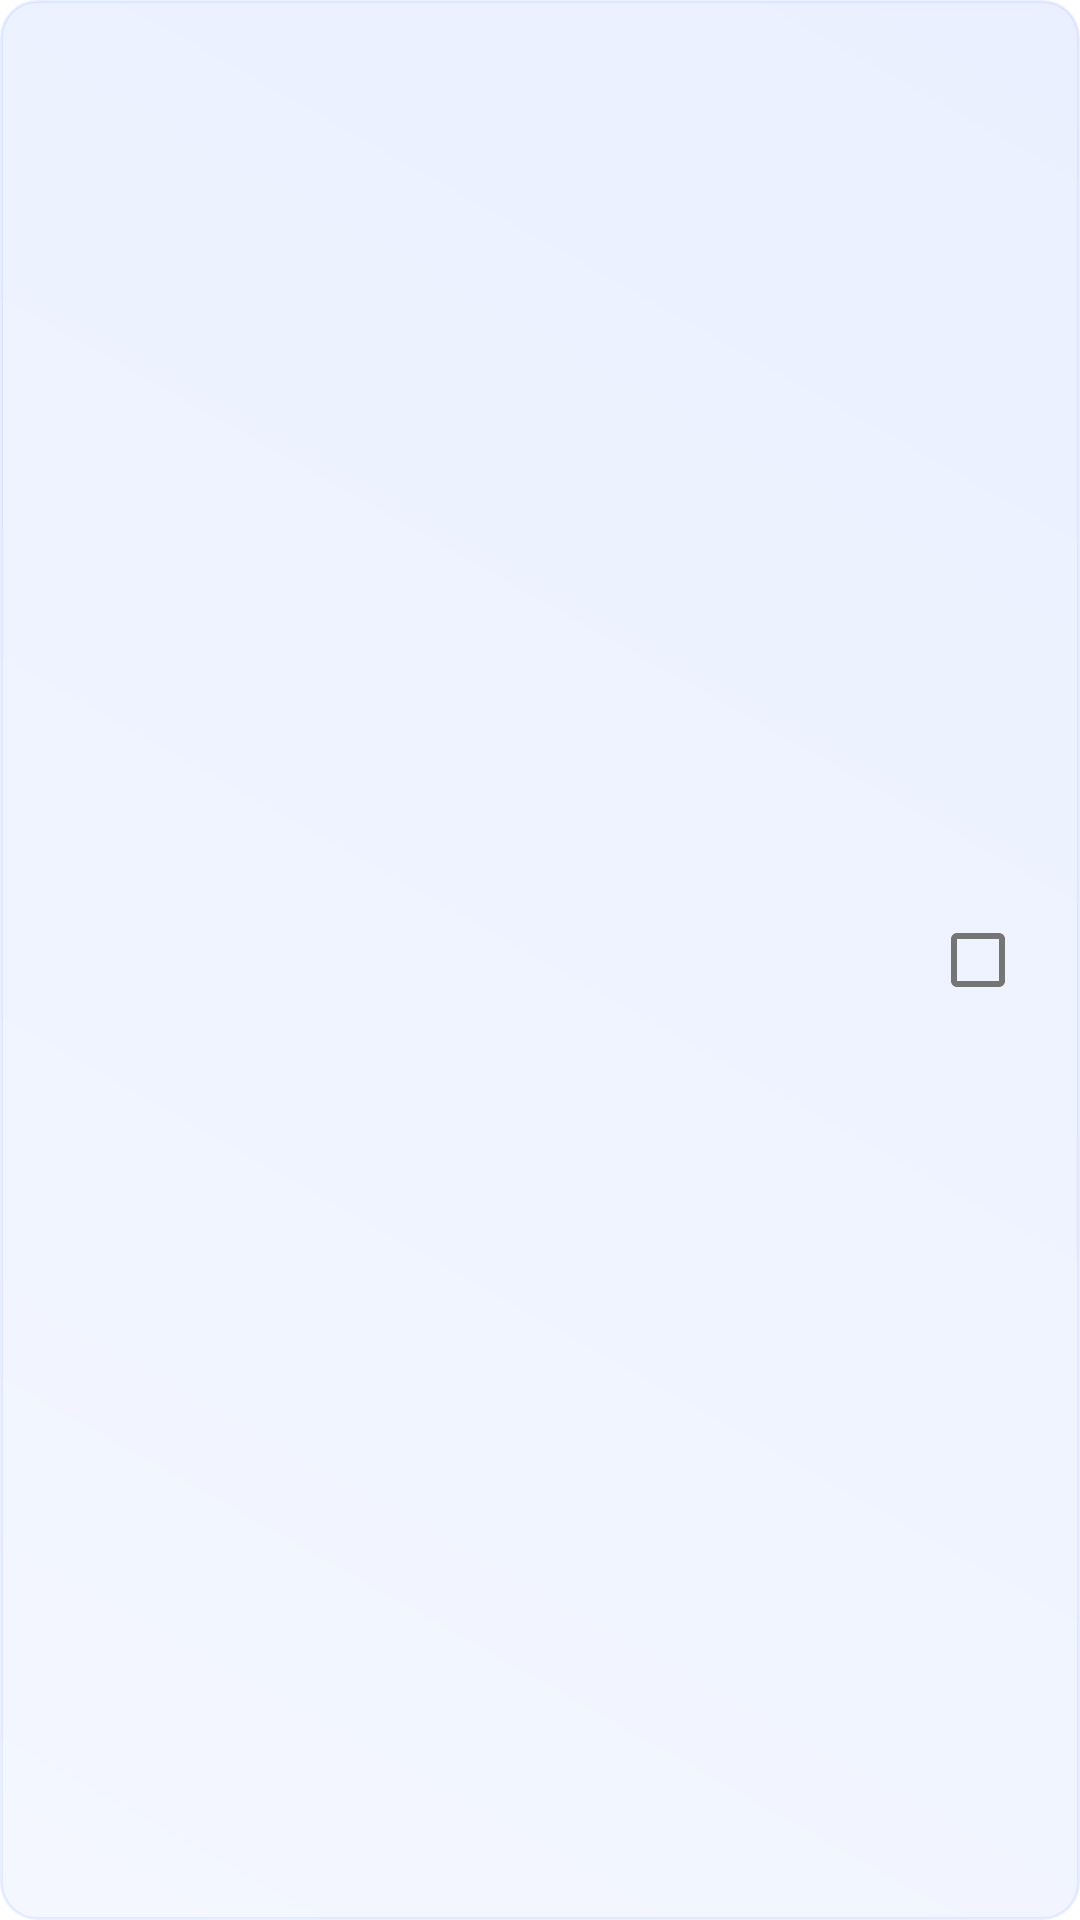

This screen was rendered from an Android layout file. Write that file and the resources it references.
<!-- AndroidManifest.xml: application theme Theme.Start -->
<!-- res/layout/sheet_check_button.xml -->
<?xml version="1.0" encoding="utf-8"?>
<LinearLayout xmlns:android="http://schemas.android.com/apk/res/android"
    android:id="@+id/sheet_check_row"
    android:layout_width="match_parent"
    android:layout_height="wrap_content"
    android:background="@drawable/zybox_sheet_btn_bg"
    android:clickable="true"
    android:focusable="true"
    android:gravity="center_vertical"
    android:minHeight="52dp"
    android:orientation="horizontal"
    android:paddingStart="14dp"
    android:paddingEnd="10dp">

    <TextView
        android:id="@+id/sheet_check_label"
        android:layout_width="0dp"
        android:layout_height="wrap_content"
        android:layout_weight="1"
        android:ellipsize="end"
        android:maxLines="2"
        android:textAppearance="?android:attr/textAppearanceSmall"
        android:textColor="?android:attr/textColorPrimary"
        android:textStyle="bold" />

    <com.google.android.material.checkbox.MaterialCheckBox
        android:id="@+id/sheet_check_box"
        android:layout_width="wrap_content"
        android:layout_height="wrap_content"
        android:clickable="false"
        android:focusable="false" />

</LinearLayout>
<!-- resources referenced by this layout -->
<resources>
  <!-- drawable zybox_sheet_btn_bg (drawable) -->
  <?xml version="1.0" encoding="utf-8"?>
  <shape xmlns:android="http://schemas.android.com/apk/res/android"
      android:shape="rectangle">
      <gradient
          android:type="linear"
          android:angle="45"
          android:startColor="#F4F7FF"
          android:endColor="#EAF0FF" />
      <stroke android:width="1dp" android:color="#1A3D6BFF" />
      <corners android:radius="12dp" />
  </shape>
  <style name="Theme.Start" parent="Theme.MaterialComponents.DayNight">
          <item name="android:navigationBarColor">@android:color/transparent</item>
          <item name="colorPrimary">@android:color/transparent</item>
          <item name="colorPrimaryDark">@android:color/transparent</item>
          <item name="android:backgroundDimEnabled">false</item>
          <item name="android:windowNoTitle">true</item>
          <item name="windowActionBar">false</item>
          <item name="windowNoTitle">true</item>
      </style>
</resources>
